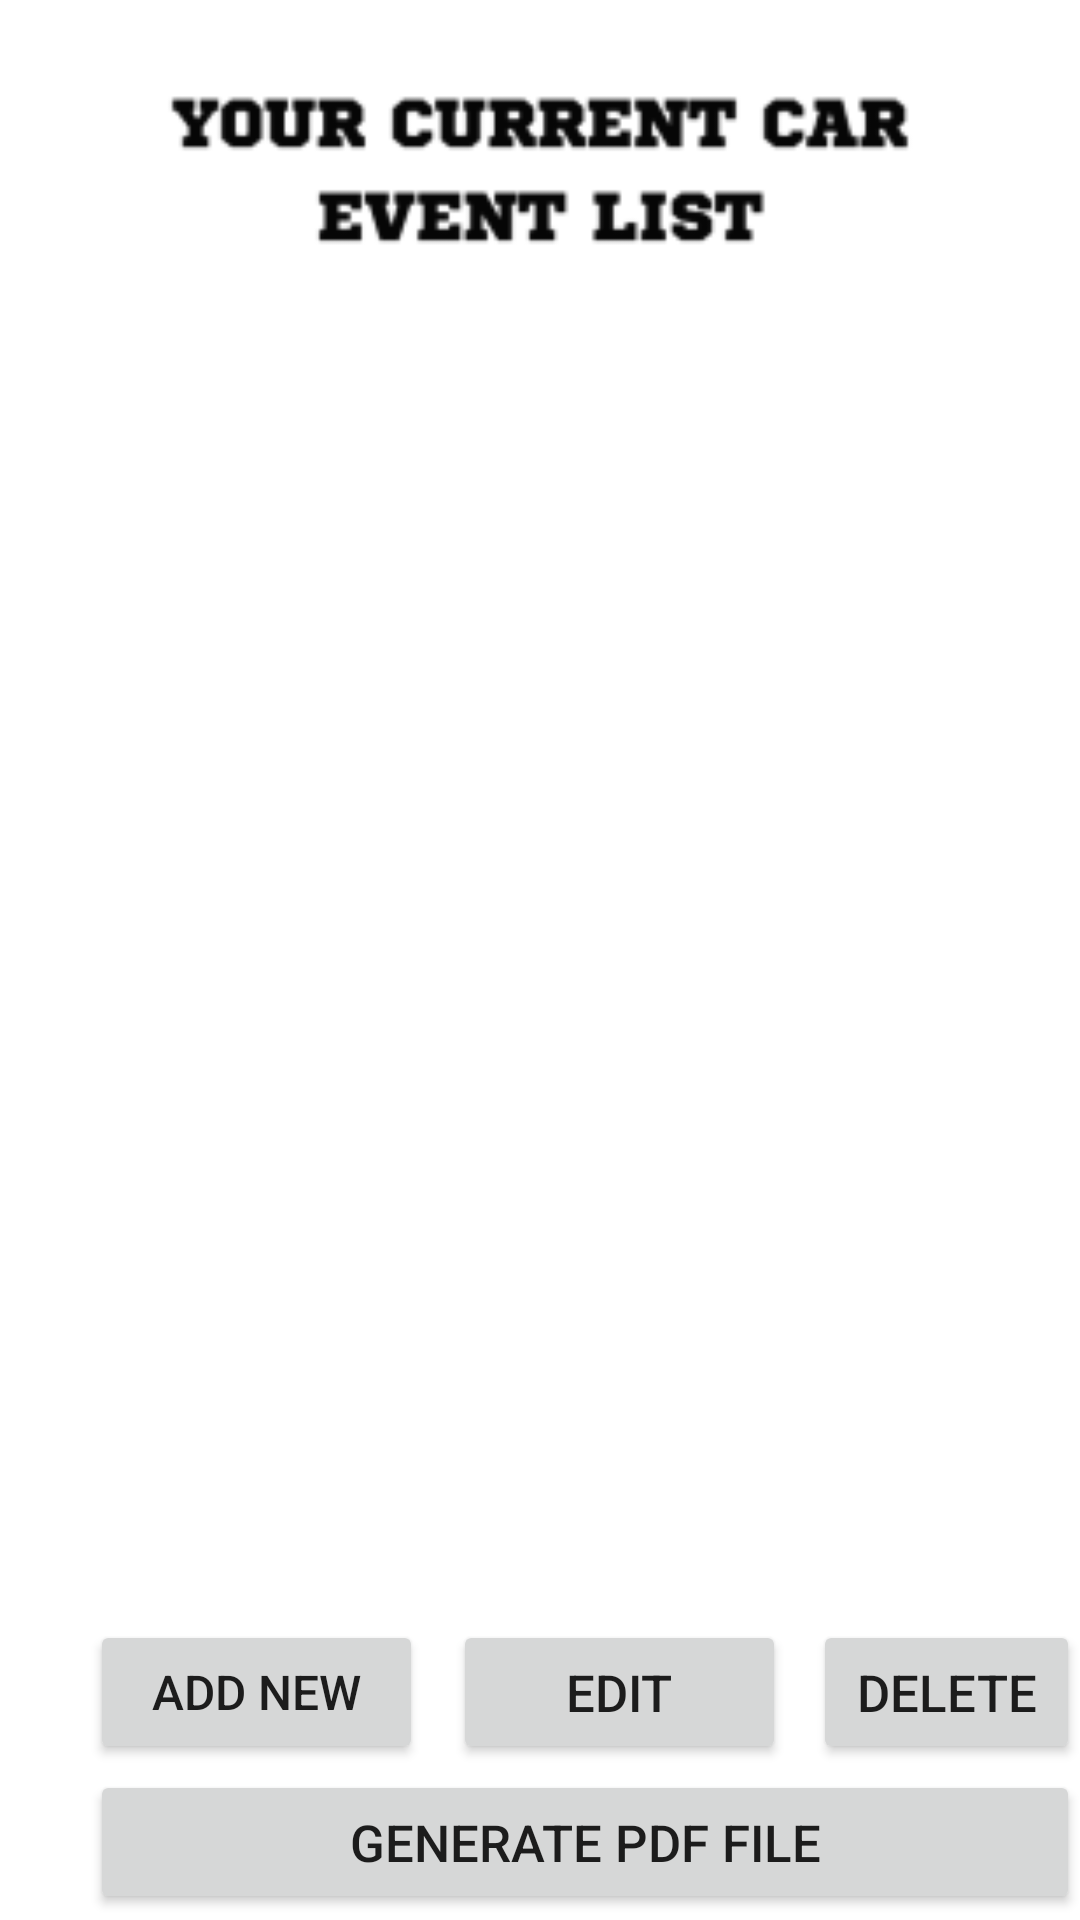

Layout XML and referenced resources for this Android screen:
<!-- AndroidManifest.xml: application theme Theme.Car_Note -->
<!-- res/layout/main_dashboard.xml -->
<?xml version="1.0" encoding="utf-8"?>
<RelativeLayout xmlns:android="http://schemas.android.com/apk/res/android"
                xmlns:app="http://schemas.android.com/apk/res-auto"
                android:layout_width="match_parent"
                android:layout_height="match_parent"
                android:background="@color/white"
                android:id="@+id/carAddLayout">
    <ImageView
            android:id="@+id/mainDashboardIcon"
            app:srcCompat="@drawable/carnote_main_dashboard_240"
            android:layout_width="332dp"
            android:layout_height="304dp"
            android:layout_marginTop="17dp"
            android:layout_marginStart="40dp"
            android:layout_marginEnd="40dp"
            android:contentDescription="@string/main_dashboard_image"/>
    <ImageView
            android:id="@+id/mainDashboardIconEvent"
            app:srcCompat="@drawable/carnote_main_dashboard_event_240"
            android:layout_width="332dp"
            android:layout_height="304dp"
            android:layout_marginTop="47dp"
            android:layout_marginStart="40dp"
            android:layout_marginEnd="40dp"
            android:contentDescription="@string/main_dashboard_image"/>
    <ListView
            android:id="@+id/mainDashboardListOfEvents"
            android:padding="7dp"
            android:dividerHeight="8sp"
            android:divider="@android:color/transparent"
            android:clipToPadding="false"
            android:choiceMode="singleChoice"
            android:listSelector="@color/white"
            android:layout_width="540dp"
            android:layout_height="440dp"
            android:layout_marginTop="90dp"
            android:layout_marginStart="25dp"
            android:layout_marginEnd="25dp"/>
    <Button
            android:id="@+id/mainDashboardButtonCreateEvent"
            android:text="@string/add_new"
            android:textSize="16sp"
            android:layout_width="111dp"
            android:layout_height="48dp"
            android:layout_marginTop="540dp"
            android:layout_marginStart="30dp"/>
    <Button
            android:id="@+id/mainDashboardButtonEditEvent"
            android:text="@string/edit"
            android:textSize="17sp"
            android:layout_width="111dp"
            android:layout_height="48dp"
            android:layout_marginTop="540dp"
            android:layout_marginStart="151dp"/>
    <Button
            android:id="@+id/mainDashboardButtonDeleteEvent"
            android:text="@string/delete"
            android:textSize="17sp"
            android:layout_width="111dp"
            android:layout_height="48dp"
            android:layout_marginTop="540dp"
            android:layout_marginStart="271dp"/>
    <Button
            android:id="@+id/mainDashboardButtonGeneratePdf"
            android:text="@string/generate_pdf_file"
            android:textSize="17sp"
            android:layout_width="352dp"
            android:layout_height="48dp"
            android:layout_marginTop="590dp"
            android:layout_marginStart="30dp"/>
    <TextView
            android:id="@+id/mainDashboardTextView"
            android:text="@string/choose_category"
            android:textSize="23sp"
            android:textAllCaps="true"
            android:gravity="center_vertical"
            android:layout_width="212dp"
            android:layout_height="40dp"
            android:layout_marginTop="650dp"
            android:layout_marginStart="30dp"/>
    <Spinner
            android:id="@+id/mainDashboardSpinner"
            android:layout_width="122dp"
            android:layout_height="40dp"
            android:layout_marginTop="650dp"
            android:layout_marginStart="260dp"
            android:gravity="center"
            android:padding="8dp"
            android:spinnerMode="dialog"
            android:background="@drawable/solid_border"
            android:textAlignment="center"
            style="@style/Widget.AppCompat.DropDownItem.Spinner"/>
    <Button
            android:id="@+id/mainDashboardButtonSortEvents"
            android:text="@string/sort_events"
            android:textSize="17sp"
            android:layout_width="252dp"
            android:layout_height="48dp"
            android:layout_marginTop="700dp"
            android:layout_marginStart="80dp"/>
    <Button
            android:id="@+id/mainDashboardButtonBackToCarPick"
            android:text="@string/get_back_to_car_pick"
            android:textSize="17sp"
            android:layout_width="212dp"
            android:layout_height="48dp"
            android:layout_marginTop="750dp"
            android:layout_marginStart="100dp"/>
    
</RelativeLayout>
<!-- resources referenced by this layout -->
<resources>
  <color name="white">#FFFFFFFF</color>
  <!-- drawable carnote_main_dashboard_240: png bitmap (drawable, 4551 bytes) -->
  <!-- drawable carnote_main_dashboard_event_240: png bitmap (drawable, 3332 bytes) -->
  <!-- drawable solid_border (drawable) -->
  <?xml version="1.0" encoding="utf-8"?>
  <shape xmlns:tools="http://schemas.android.com/tools"
         xmlns:android="http://schemas.android.com/apk/res/android"
         tools:ignore="MissingDefaultResource">
      <stroke
              android:width="1dp"
              android:color="@color/black"/>
  
      <solid android:color="@color/white"/>
  
      <padding
              android:left="1dp"
              android:right="1dp"
              android:bottom="1dp"
              android:top="1dp"/>
  
  </shape>
  <string name="add_new">add new</string>
  <string name="choose_category">choose category</string>
  <string name="delete">delete</string>
  <string name="edit">edit</string>
  <string name="generate_pdf_file">generate pdf file</string>
  <string name="get_back_to_car_pick">get back to car pick</string>
  <string name="main_dashboard_image">Main dashboard image</string>
  <string name="sort_events">sort events</string>
  <style name="Theme.Car_Note" parent="Base.Theme.Car_Note" />
  <color name="black">#FF000000</color>
  <style name="Base.Theme.Car_Note" parent="Theme.AppCompat.Light.NoActionBar">
          
          
      </style>
</resources>
